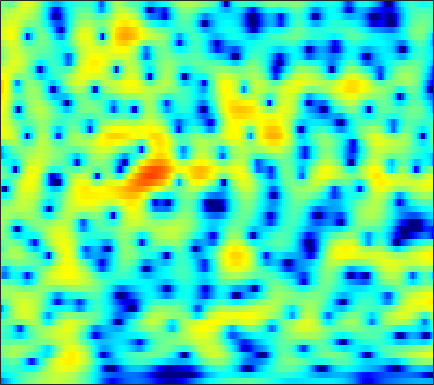

The table this chart was drawn from, first rows:
-11.148, -10.118, -8.805, -7.5917, -6.7546, -5.7313, -4.8044, -4.1694, -3.3907, -2.6851, -2.0431, -1.5985, -1.0533, -0.55592, -0.21187, 0.21164, 0.59962, 0.86803, 1.1946, 1.4844, 1.7406, 1.906, 2.0902, 2.2373
-6.46, -6.093, -5.599, -5.108, -4.747, -4.277, -3.823, -3.496, -3.073, -2.664, -2.266, -1.972, -1.582, -1.19, -0.8935, -0.4941, -0.09397, 0.2051, 0.5977, 0.9768, 1.335, 1.586, 1.889, 2.15
-4.17, -3.899, -3.588, -3.349, -3.224, -3.146, -3.179, -3.278, -3.511, -3.848, -4.26, -4.584, -4.957, -5.131, -5.052, -4.613, -3.837, -3.108, -2.052, -0.9874, 0.01849, 0.7118, 1.548, 2.276
-3.988, -3.15, -2.299, -1.715, -1.444, -1.306, -1.436, -1.72, -2.372, -3.38, -4.837, -6.289, -8.883, -12.3, -14.56, -13.43, -9.846, -7.532, -5.103, -3.202, -1.66, -0.6635, 0.5153, 1.561
-1.402, -0.6876, 0.09091, 0.6664, 0.9775, 1.227, 1.282, 1.201, 0.944, 0.5306, -0.01032, -0.4818, -1.144, -1.805, -2.268, -2.828, -3.362, -3.794, -4.473, -5.28, -6.066, -6.347, -5.817, -4.206
-0.4477, -0.06258, 0.3866, 0.7482, 0.9608, 1.157, 1.247, 1.264, 1.223, 1.11, 0.9337, 0.7526, 0.4491, 0.06833, -0.2711, -0.8162, -1.49, -2.108, -3.115, -4.357, -5.71, -6.522, -6.63, -5.304
-2.209, -1.95, -1.688, -1.526, -1.465, -1.438, -1.442, -1.438, -1.407, -1.345, -1.24, -1.135, -0.9737, -0.8124, -0.7034, -0.5858, -0.4993, -0.4605, -0.4197, -0.3722, -0.2789, -0.1562, 0.09641, 0.4694
-3.357, -3.224, -3.262, -3.556, -3.945, -4.679, -5.594, -6.308, -7.02, -7.047, -6.267, -5.353, -4.024, -2.793, -1.986, -1.098, -0.3875, 0.04867, 0.5336, 0.9399, 1.297, 1.549, 1.878, 2.202
-2.656, -2.51, -2.587, -3.017, -3.612, -4.873, -6.863, -9.032, -12.73, -13.92, -10.11, -7.306, -4.527, -2.595, -1.539, -0.5204, 0.1492, 0.4767, 0.7385, 0.8913, 1.015, 1.13, 1.374, 1.729
-2.106, -1.638, -1.119, -0.7322, -0.54, -0.4265, -0.4121, -0.412, -0.3451, -0.1831, 0.1466, 0.4947, 0.974, 1.324, 1.436, 1.344, 0.9296, 0.3907, -0.6861, -2.165, -3.925, -5.072, -5.438, -4.16
-6.618, -5.149, -3.249, -1.602, -0.569, 0.5486, 1.433, 1.954, 2.493, 2.868, 3.125, 3.231, 3.222, 3.019, 2.72, 2.088, 1.144, 0.1868, -1.484, -3.688, -6.429, -8.487, -9.465, -7.7
-10.98, -7.916, -4.768, -2.422, -1.048, 0.3946, 1.503, 2.145, 2.785, 3.239, 3.51, 3.579, 3.495, 3.245, 2.944, 2.379, 1.617, 0.9329, -0.114, -1.255, -2.398, -3.209, -4.126, -4.817
-2.808, -2.14, -1.147, -0.1713, 0.4986, 1.3, 1.965, 2.368, 2.785, 3.072, 3.214, 3.233, 3.151, 2.939, 2.688, 2.229, 1.624, 1.064, 0.1708, -0.911, -2.211, -3.369, -5.238, -7.614
0.5004, 0.6634, 0.9063, 1.165, 1.36, 1.6, 1.798, 1.919, 2.037, 2.087, 2.067, 2.038, 1.978, 1.855, 1.72, 1.481, 1.16, 0.8467, 0.3001, -0.4244, -1.353, -2.209, -3.599, -5.29
1.083, 0.944, 0.7842, 0.6667, 0.594, 0.4875, 0.3404, 0.2012, -0.02998, -0.2945, -0.5215, -0.6472, -0.7241, -0.6573, -0.5102, -0.2453, 0.03431, 0.2085, 0.3695, 0.4195, 0.3421, 0.2105, -0.03723, -0.3348
-1.117, -1.586, -1.969, -2.127, -2.169, -2.244, -2.453, -2.778, -3.494, -4.542, -5.881, -6.946, -7.789, -7.186, -5.978, -4.128, -2.467, -1.431, -0.3035, 0.5671, 1.227, 1.61, 2.011, 2.324
-8.508, -10.75, -10.84, -8.525, -6.967, -5.558, -4.879, -4.822, -5.353, -6.674, -9.046, -11.58, -15.23, -13.24, -9.786, -6.275, -3.793, -2.374, -0.9132, 0.206, 1.1, 1.667, 2.321, 2.89
-7.105, -8.685, -8.744, -7.115, -5.802, -4.405, -3.534, -3.19, -3.057, -3.26, -3.572, -3.763, -3.944, -3.759, -3.381, -2.754, -2.072, -1.591, -1.008, -0.5171, -0.0474, 0.3232, 0.8856, 1.539
-0.9508, -1.201, -1.254, -1.08, -0.8351, -0.4792, -0.204, -0.0755, -0.01292, -0.05628, -0.1996, -0.3953, -0.6148, -0.8108, -0.9955, -1.239, -1.538, -1.843, -2.394, -3.114, -3.925, -4.383, -4.296, -3.104
-0.807, -0.3436, 0.2542, 0.7907, 1.125, 1.422, 1.57, 1.59, 1.451, 1.178, 0.7289, 0.3038, -0.2756, -0.9574, -1.489, -2.129, -2.776, -3.319, -4.303, -5.846, -8.584, -12.26, -18.21, -10.26
-4.336, -2.319, -0.6281, 0.4225, 0.8982, 1.222, 1.28, 1.163, 0.8008, 0.1684, -0.7025, -1.518, -3.002, -4.781, -6.136, -7.529, -7.616, -6.94, -5.755, -4.789, -4.047, -3.531, -2.639, -1.365
-1.429, -1.001, -0.5485, -0.3323, -0.3558, -0.5374, -0.8695, -1.201, -1.694, -2.336, -3.152, -4.066, -5.803, -8.331, -11.26, -16.29, -14.35, -10.38, -6.546, -3.962, -2.066, -0.9112, 0.3655, 1.478
0.5263, 0.02618, -0.753, -1.788, -2.717, -4.121, -5.518, -6.271, -6.573, -6.166, -5.647, -5.337, -5.039, -5.051, -5.027, -4.801, -4.231, -3.538, -2.429, -1.231, -0.106, 0.6662, 1.59, 2.37
1.15, 0.4271, -0.8579, -2.582, -4.316, -7.634, -13.2, -22.76, -17.97, -10.56, -7.049, -5.344, -3.823, -2.8, -2.204, -1.579, -1.017, -0.6079, -0.0692, 0.4601, 0.9898, 1.374, 1.875, 2.339
1.518, 1.084, 0.31, -0.654, -1.518, -2.743, -3.843, -4.369, -4.386, -3.742, -2.823, -2.091, -1.323, -0.7014, -0.3706, -0.095, 0.06527, 0.09862, 0.09309, 0.05621, 0.03732, 0.08216, 0.2427, 0.5616
1.418, 1.412, 1.324, 1.12, 0.9423, 0.7062, 0.5156, 0.4505, 0.4489, 0.5576, 0.7142, 0.8278, 0.911, 0.9115, 0.7931, 0.4987, -0.01522, -0.5521, -1.481, -2.616, -3.851, -4.644, -5.081, -4.533
0.4981, 0.7583, 1.03, 1.255, 1.416, 1.609, 1.8, 1.934, 2.091, 2.205, 2.265, 2.223, 2.1, 1.782, 1.432, 0.7562, -0.2225, -1.184, -2.901, -5.319, -8.982, -13.54, -31.37, -14.52
-1.496, -1.264, -0.9076, -0.4053, 0.01996, 0.6297, 1.235, 1.638, 2.107, 2.452, 2.65, 2.707, 2.614, 2.326, 1.979, 1.302, 0.4108, -0.4196, -1.716, -3.207, -4.741, -5.723, -6.411, -6.181
-5.268, -5.644, -5.425, -4.276, -3.128, -1.531, -0.104, 0.8003, 1.795, 2.537, 3.016, 3.249, 3.308, 3.182, 2.916, 2.383, 1.649, 0.9755, -0.03382, -1.124, -2.166, -2.868, -3.592, -4.009
-10.68, -16.91, -22.53, -10.4, -6.524, -3.115, -0.823, 0.5288, 1.899, 2.928, 3.67, 4.031, 4.276, 4.263, 4.059, 3.574, 2.789, 2.025, 0.7958, -0.6469, -2.262, -3.52, -5.183, -6.579
-3.859, -4.499, -4.644, -3.952, -3.085, -1.794, -0.496, 0.4167, 1.567, 2.599, 3.498, 3.995, 4.499, 4.633, 4.554, 4.09, 3.251, 2.33, 0.6769, -1.52, -4.396, -7.074, -11.26, -15.43
-0.3349, -0.7883, -1.325, -1.927, -2.295, -2.754, -2.77, -2.356, -1.144, 0.4723, 2, 3.007, 4.01, 4.607, 4.771, 4.595, 3.971, 3.191, 1.649, -0.542, -3.508, -6.389, -11.46, -16.89
-0.6785, -1.212, -2.198, -3.609, -5.204, -8.662, -16.42, -22.28, -9.356, -3.872, -0.5761, 1.179, 2.778, 3.849, 4.292, 4.531, 4.334, 3.949, 3.112, 1.958, 0.5214, -0.6408, -2.131, -3.276
-4.162, -4.201, -4.391, -4.724, -5.195, -5.86, -6.284, -5.982, -4.664, -2.817, -1.005, 0.1994, 1.427, 2.37, 2.838, 3.237, 3.351, 3.274, 2.993, 2.539, 1.963, 1.486, 0.835, 0.23
-9.924, -8.167, -6.266, -5.007, -4.289, -3.596, -2.982, -2.533, -1.851, -1.094, -0.3398, 0.1956, 0.8791, 1.451, 1.827, 2.187, 2.435, 2.52, 2.515, 2.371, 2.123, 1.875, 1.491, 1.058
-9.399, -7.137, -4.849, -3.291, -2.422, -1.635, -1.099, -0.8399, -0.5934, -0.4304, -0.2607, -0.1349, 0.1623, 0.5075, 0.8449, 1.289, 1.693, 1.937, 2.129, 2.165, 2.033, 1.837, 1.478, 1.042
-0.9159, -0.4244, 0.2232, 0.7438, 0.9765, 1.116, 0.9719, 0.7124, 0.1111, -0.728, -1.678, -2.274, -2.667, -2.224, -1.514, -0.3253, 0.7338, 1.361, 1.919, 2.148, 2.039, 1.748, 1.093, 0.2051
3.787, 3.84, 3.831, 3.705, 3.486, 3.011, 2.261, 1.473, 0.02453, -2.09, -5.383, -9.452, -21.76, -11.87, -6.762, -2.856, -0.5322, 0.6047, 1.52, 1.859, 1.676, 1.189, 0.01939, -1.878
4.492, 4.353, 4.048, 3.592, 3.171, 2.443, 1.565, 0.788, -0.4153, -1.796, -3.319, -4.337, -5.067, -4.54, -3.576, -2.052, -0.738, 0.007044, 0.6254, 0.8218, 0.5989, 0.146, -0.8354, -2.296
4.06, 3.778, 3.231, 2.496, 1.866, 0.9293, -0.01913, -0.677, -1.431, -1.928, -2.19, -2.202, -2.046, -1.597, -1.191, -0.5822, -0.01125, 0.3148, 0.5946, 0.6515, 0.4645, 0.1787, -0.3781, -1.091
4.289, 3.831, 2.942, 1.736, 0.5977, -1.14, -3.007, -4.251, -5.107, -4.792, -3.735, -2.819, -1.687, -0.7114, -0.06736, 0.5873, 1.081, 1.314, 1.475, 1.451, 1.242, 0.9821, 0.4974, -0.09245
5.112, 4.521, 3.38, 1.767, 0.1761, -2.677, -6.941, -12.33, -27.76, -11.13, -5.992, -3.685, -1.515, -0.08769, 0.7215, 1.477, 1.931, 2.123, 2.159, 1.984, 1.631, 1.25, 0.6195, -0.1406
5.549, 4.95, 3.885, 2.511, 1.311, -0.4548, -2.253, -3.353, -4.061, -3.715, -2.676, -1.784, -0.6199, 0.318, 0.8282, 1.321, 1.534, 1.534, 1.311, 0.8566, 0.2045, -0.3974, -1.306, -2.31
6.063, 5.43, 4.352, 3.09, 2.047, 0.6578, -0.5635, -1.245, -1.698, -1.666, -1.221, -0.7569, -0.1527, 0.4094, 0.6822, 0.8536, 0.7762, 0.5093, -0.07965, -0.9715, -2.189, -3.284, -4.914, -6.483
7.128, 6.378, 5.079, 3.398, 1.88, -0.5368, -3.181, -4.785, -5.235, -3.843, -2.155, -1.071, -0.03862, 0.5995, 0.8708, 0.8898, 0.6063, 0.1935, -0.6468, -1.872, -3.626, -5.432, -8.886, -14.97
7.146, 6.465, 5.258, 3.562, 1.871, -1.157, -5.582, -9.938, -10.15, -5.592, -2.648, -1.298, -0.2233, 0.1814, 0.1903, -0.1104, -0.6875, -1.201, -1.987, -2.852, -3.819, -4.662, -5.979, -7.177
5.293, 5.06, 4.549, 3.797, 3.061, 1.939, 0.8359, 0.1774, -0.2951, -0.3153, -0.18, -0.1624, -0.3795, -0.995, -1.786, -3.178, -4.88, -6.133, -7.144, -7.033, -6.268, -5.653, -4.967, -4.386
2.566, 3.075, 3.508, 3.698, 3.703, 3.544, 3.261, 3.007, 2.628, 2.199, 1.649, 1.121, 0.1444, -1.214, -2.594, -5.218, -9.297, -14.45, -29.13, -14.01, -9.015, -6.902, -5.062, -3.919
-0.5547, 0.7754, 2.056, 2.904, 3.333, 3.649, 3.728, 3.658, 3.421, 3.016, 2.446, 1.902, 0.9932, -0.1346, -1.105, -2.62, -4.228, -5.262, -6.022, -5.815, -5.04, -4.394, -3.65, -3.187
-1.587, -0.2753, 1.107, 2.095, 2.619, 3.063, 3.244, 3.231, 3.05, 2.698, 2.22, 1.794, 1.171, 0.4725, -0.06428, -0.7395, -1.345, -1.739, -2.099, -2.307, -2.374, -2.391, -2.44, -2.605
-0.7673, 0.2353, 1.337, 2.161, 2.57, 2.877, 2.922, 2.797, 2.44, 1.932, 1.335, 0.8768, 0.3198, -0.1095, -0.3677, -0.6047, -0.7594, -0.8546, -0.9815, -1.139, -1.341, -1.528, -1.854, -2.243
0.7784, 1.695, 2.632, 3.258, 3.518, 3.576, 3.304, 2.88, 2.022, 0.8711, -0.4741, -1.46, -2.452, -2.711, -2.451, -1.867, -1.279, -0.9224, -0.6584, -0.6075, -0.7932, -1.068, -1.589, -2.249
2.544, 3.344, 4.139, 4.602, 4.74, 4.601, 4.061, 3.357, 1.943, -0.1816, -3.422, -7.117, -15.37, -12.6, -7.659, -4.059, -2.065, -1.19, -0.5748, -0.4565, -0.7408, -1.198, -2.097, -3.365
2.73, 3.397, 4.069, 4.473, 4.582, 4.466, 4.019, 3.451, 2.347, 0.8164, -1.111, -2.676, -4.29, -4.447, -3.734, -2.55, -1.635, -1.26, -1.13, -1.441, -2.121, -2.865, -4.177, -5.859
1.67, 2.304, 2.962, 3.415, 3.606, 3.679, 3.544, 3.31, 2.834, 2.197, 1.497, 0.9811, 0.3984, -0.03707, -0.2733, -0.5156, -0.8248, -1.147, -1.797, -2.718, -3.959, -5.082, -6.808, -8.667
0.5604, 1.205, 1.896, 2.409, 2.703, 2.967, 3.109, 3.136, 3.08, 2.933, 2.695, 2.467, 2.104, 1.678, 1.303, 0.6975, -0.06061, -0.7421, -1.864, -3.254, -5.006, -6.616, -9.25, -12.66
-0.2837, 0.2596, 0.8079, 1.222, 1.5, 1.858, 2.226, 2.502, 2.837, 3.097, 3.218, 3.209, 3.044, 2.711, 2.346, 1.675, 0.8073, 0.001201, -1.262, -2.78, -4.548, -6.088, -8.494, -11.31
-0.5621, -0.4879, -0.6731, -0.9813, -1.118, -0.856, -0.03633, 0.796, 1.916, 2.839, 3.493, 3.78, 3.893, 3.695, 3.352, 2.673, 1.742, 0.8877, -0.4203, -1.871, -3.387, -4.511, -5.899, -7.102
